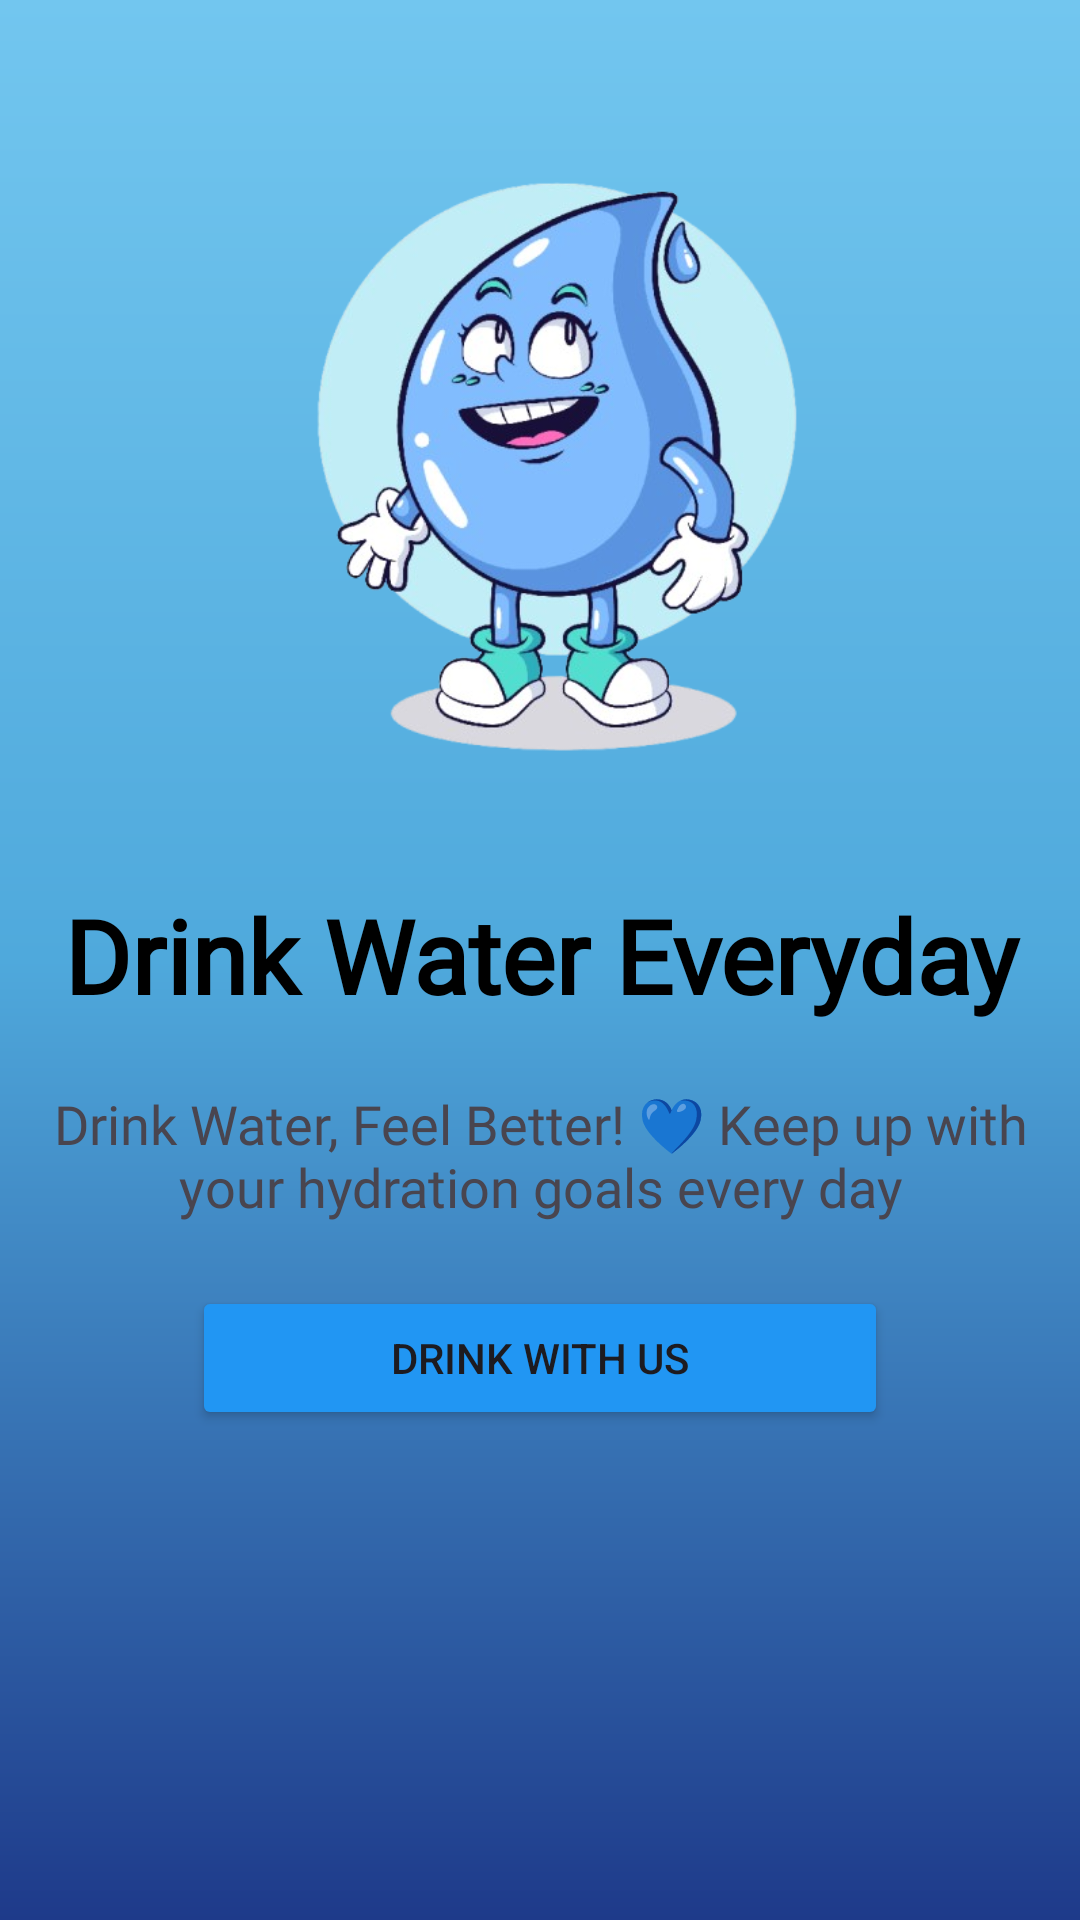

Reconstruct the res/layout file that produces this screen, plus the resources it refers to.
<!-- AndroidManifest.xml: application theme Theme.HydraFlow -->
<!-- res/layout/activity_splash_page3.xml -->
<?xml version="1.0" encoding="utf-8"?>
<androidx.constraintlayout.widget.ConstraintLayout xmlns:android="http://schemas.android.com/apk/res/android"
    xmlns:app="http://schemas.android.com/apk/res-auto"
    xmlns:tools="http://schemas.android.com/tools"
    android:id="@+id/main"
    android:layout_width="match_parent"
    android:layout_height="match_parent"
    android:background="@drawable/backgorund"
    tools:context=".Splash_page3">

    <LinearLayout
        android:id="@+id/linearLayout3"
        android:layout_width="match_parent"
        android:layout_height="wrap_content"
        android:layout_marginStart="64dp"
        android:layout_marginTop="265dp"
        android:layout_marginEnd="64dp"
        android:orientation="vertical"
        app:layout_constraintBottom_toBottomOf="parent"
        app:layout_constraintEnd_toEndOf="parent"
        app:layout_constraintStart_toStartOf="parent"
        app:layout_constraintTop_toTopOf="parent">

        <Button
            android:id="@+id/splashbtn3"
            android:layout_width="match_parent"
            android:layout_height="match_parent"
            android:backgroundTint="@color/blue"
            android:text="Drink with Us" />
    </LinearLayout>

    <TextView
        android:id="@+id/textView4"
        android:layout_width="0dp"
        android:layout_height="wrap_content"
        android:fontFamily="@font/aclonica"
        android:gravity="center"
        android:text="Drink Water Everyday"
        android:textColor="@color/black"
        android:textSize="34sp"
        android:textStyle="bold"
        app:layout_constraintBottom_toTopOf="@+id/linearLayout3"
        app:layout_constraintEnd_toEndOf="parent"
        app:layout_constraintHorizontal_bias="0.0"
        app:layout_constraintStart_toStartOf="parent"
        app:layout_constraintTop_toTopOf="parent"
        app:layout_constraintVertical_bias="0.771" />

    <TextView
        android:id="@+id/textView14"
        android:layout_width="wrap_content"
        android:layout_height="wrap_content"
        android:fontFamily="@font/aclonica"
        android:gravity="center"
        android:text="Drink Water, Feel Better! 💙 Keep up with your hydration goals every day"
        android:textSize="18sp"
        app:layout_constraintBottom_toTopOf="@+id/linearLayout3"
        app:layout_constraintEnd_toEndOf="@+id/textView4"
        app:layout_constraintStart_toStartOf="@+id/textView4"
        app:layout_constraintTop_toBottomOf="@+id/textView4" />

    <ImageView
        android:id="@+id/imageView2"
        android:layout_width="258dp"
        android:layout_height="226dp"
        app:layout_constraintBottom_toTopOf="@+id/textView4"
        app:layout_constraintEnd_toEndOf="parent"
        app:layout_constraintStart_toStartOf="parent"
        app:layout_constraintTop_toTopOf="parent"
        app:srcCompat="@mipmap/waterlogo" />

    <ImageView
        android:id="@+id/imageView8"
        android:layout_width="404dp"
        android:layout_height="204dp"
        app:layout_constraintBottom_toBottomOf="parent"
        app:layout_constraintEnd_toEndOf="parent"
        app:layout_constraintStart_toStartOf="parent"
        app:srcCompat="@mipmap/back_bottom" />


</androidx.constraintlayout.widget.ConstraintLayout>
<!-- resources referenced by this layout -->
<resources>
  <color name="black">#000000</color>
  <color name="blue">#2196F3</color>
  <!-- drawable backgorund (drawable) -->
  <?xml version="1.0" encoding="utf-8"?>
  <shape xmlns:android="http://schemas.android.com/apk/res/android" android:shape="rectangle">
      <gradient
          android:angle="270"
          android:centerColor="#4FA9DC"
      android:endColor="#1E3A8A"
      android:startColor="#72C6EF"
      android:type="linear"/>
  </shape>
  <!-- mipmap waterlogo: png bitmap (mipmap-xxhdpi, 181411 bytes) -->
  <style name="Theme.HydraFlow" parent="Base.Theme.HydraFlow" />
  <style name="Base.Theme.HydraFlow" parent="Theme.Material3.DayNight.NoActionBar">
          
          
      </style>
</resources>
